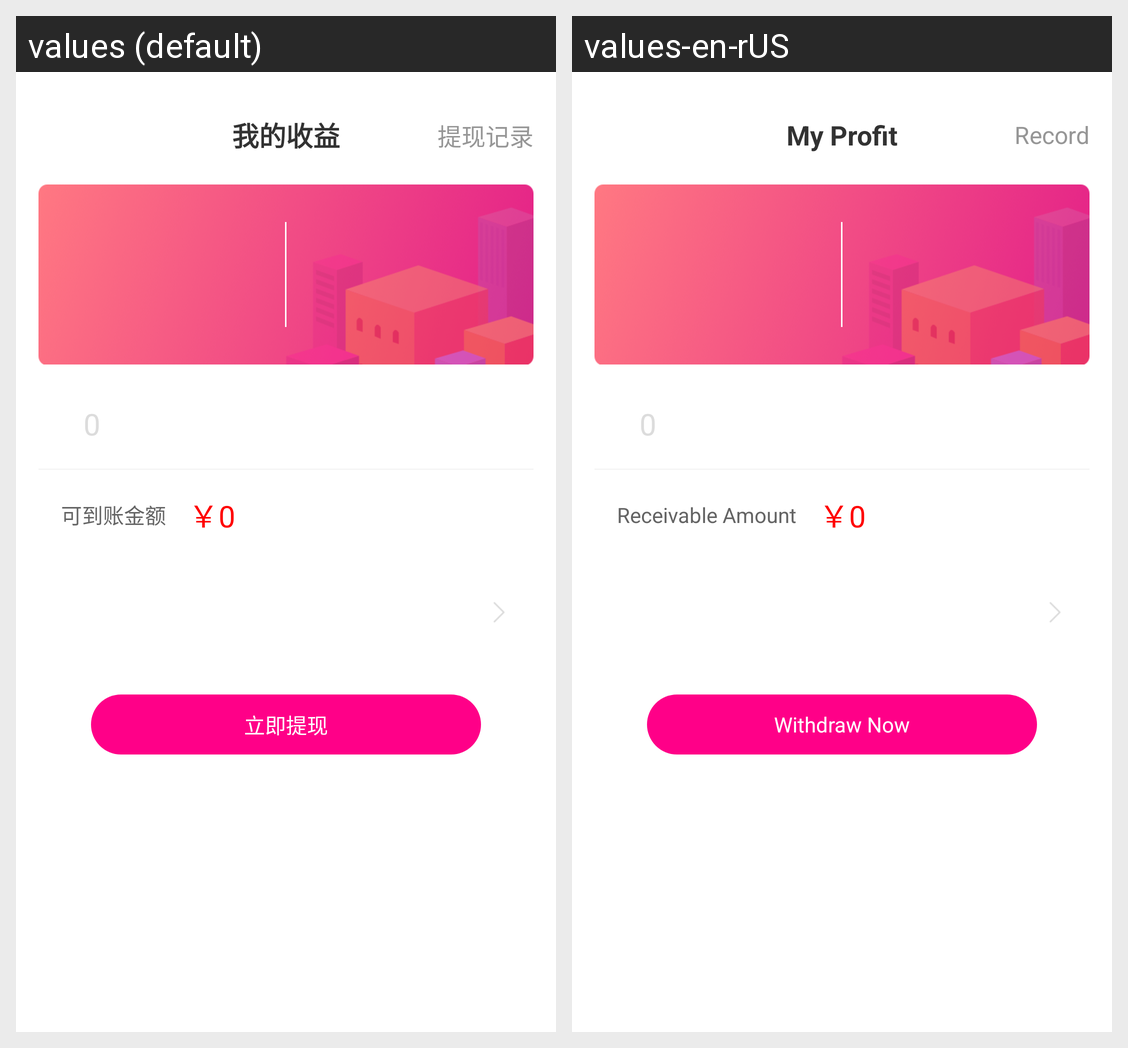

Translations of the strings shown on this Android screen, per locale in the grid:
Android screen res/layout/activity_my_profit.xml rendered under 2 locales, left to right: values (default), values-en-rUS. Device: Nexus 5 (rendered at 1080×1920; each locale shown at half size, 540×960, under a caption strip naming it); theme AppTheme.
Strings drawn on this screen, with the default value and each locale's value (text and hints the layout hard-codes, and strings that could not be matched under every locale, appear in the picture but are not listed):

profit
  values: 我的收益
  values-en-rUS: My Profit

cash_record
  values: 提现记录
  values-en-rUS: Record

profit_get_money
  values: 可到账金额
  values-en-rUS: Receivable Amount

profit_cash
  values: 立即提现
  values-en-rUS: Withdraw Now
